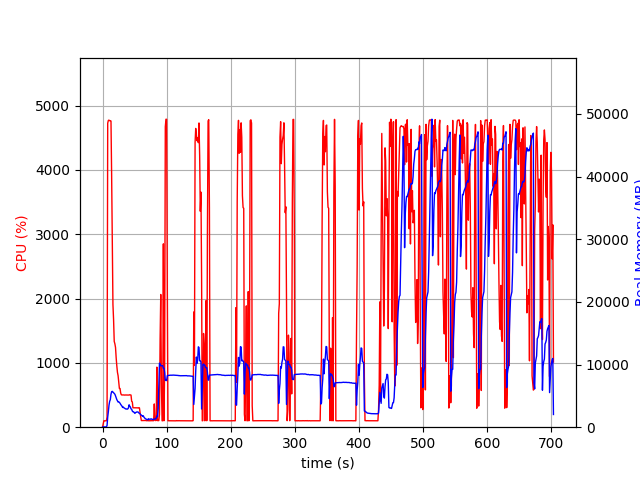

The data file committed next to this chart (first rows):
elapsed_time, nproc, cpu, mem_real, mem_virtual
3.981590270996094e-05, 1, 0.0, 10.84, 3192
1.006, 1, 47.7, 49.02, 619.6
2.015, 1, 99.2, 49.02, 619.6
3.023, 1, 100.2, 49.02, 619.6
4.03, 1, 99.2, 49.02, 619.6
5.037, 1, 100.3, 49.02, 619.6
6.044, 1, 100.3, 49.02, 619.6
7.052, 1, 159.7, 286.5, 4183
8.062, 1, 4726, 1619, 5690
9.089, 1, 4770, 2495, 6656
10.11, 1, 4774, 3530, 7846
11.13, 1, 4764, 4131, 8572
12.16, 1, 4766, 4392, 8910
13.18, 1, 4760, 5260, 9865
14.2, 1, 3908, 5671, 10424
15.21, 1, 2880, 5719, 10596
16.22, 1, 1910, 5621, 10682
17.23, 1, 1672, 5504, 10710
18.24, 1, 1334, 5380, 11050
19.25, 1, 1297, 5265, 11342
20.26, 1, 1241, 5002, 11374
21.27, 1, 1080, 4686, 11374
22.27, 1, 954.0, 4405, 11430
23.28, 1, 852.9, 4208, 11430
24.29, 1, 800.2, 4018, 11430
25.3, 1, 700.4, 4048, 11542
26.31, 1, 602.7, 3955, 11878
27.31, 1, 602.0, 3823, 11878
28.32, 1, 532.0, 3636, 12086
29.33, 1, 503.8, 3489, 12086
30.34, 1, 501.4, 3362, 12086
31.35, 1, 501.4, 3151, 12086
32.36, 1, 501.0, 3222, 12086
33.37, 1, 501.3, 3088, 12086
34.37, 1, 499.5, 3041, 12086
35.38, 1, 500.8, 2960, 12086
36.39, 1, 501.0, 2907, 12086
37.4, 1, 499.8, 2908, 12086
38.41, 1, 500.1, 2878, 12086
39.42, 1, 500.3, 2921, 12086
40.43, 1, 499.3, 3066, 12086
41.44, 1, 499.9, 3579, 12500
42.45, 1, 504.9, 3352, 12500
43.46, 1, 501.4, 3233, 12500
44.47, 1, 499.1, 2925, 12500
45.48, 1, 402.4, 2859, 12500
46.49, 1, 393.1, 2584, 12500
47.5, 1, 302.0, 2461, 12500
48.51, 1, 301.9, 2456, 12500
49.52, 1, 302.9, 2332, 12500
50.53, 1, 301.7, 2204, 12500
51.54, 1, 301.9, 2343, 12500
52.55, 1, 301.2, 2374, 12500
53.56, 1, 299.8, 2433, 12500
54.57, 1, 300.9, 2422, 12500
55.58, 1, 298.9, 2424, 12500
56.59, 1, 303.0, 2274, 12500
57.6, 1, 300.9, 2228, 12500
58.61, 1, 226.7, 2117, 12500
59.62, 1, 158.5, 2002, 12500
... 636 more rows
